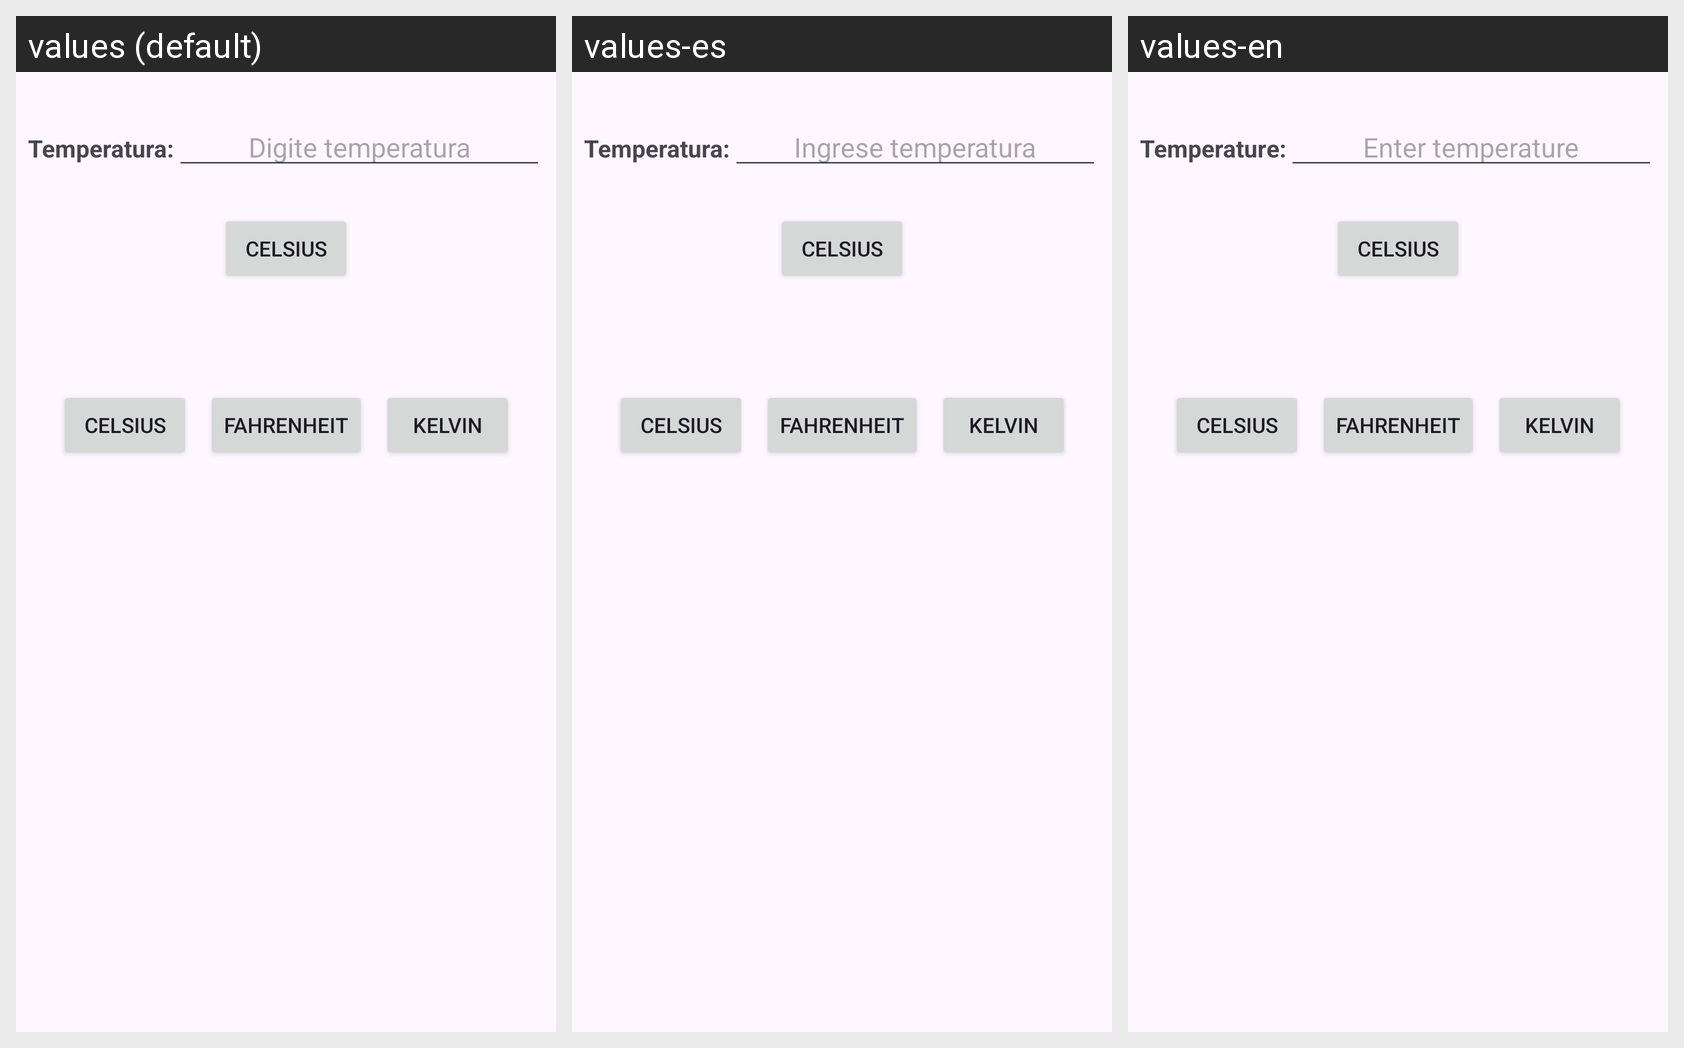

Here is an Android app screen in its default locale and in the app's own translations. Write out the translated-string differences for the strings that appear on this screen.
Android screen res/layout/activity_main.xml rendered under 3 locales, left to right: values (default), values-es, values-en. Device: Nexus 5 (rendered at 1080×1920; each locale shown at half size, 540×960, under a caption strip naming it); theme Theme.ConversorDeTemperatura2.
Strings drawn on this screen, with the default value and each locale's value (text and hints the layout hard-codes, and strings that could not be matched under every locale, appear in the picture but are not listed):

temperature
  values: Temperatura:
  values-es: Temperatura:
  values-en: Temperature:

hint_temperature
  values: Digite temperatura
  values-es: Ingrese temperatura
  values-en: Enter temperature

celsius
  values: Celsius
  values-es: Celsius
  values-en: Celsius

fahrenheit
  values: Fahrenheit
  values-es: Fahrenheit
  values-en: Fahrenheit

kelvin
  values: Kelvin
  values-es: Kelvin
  values-en: Kelvin
